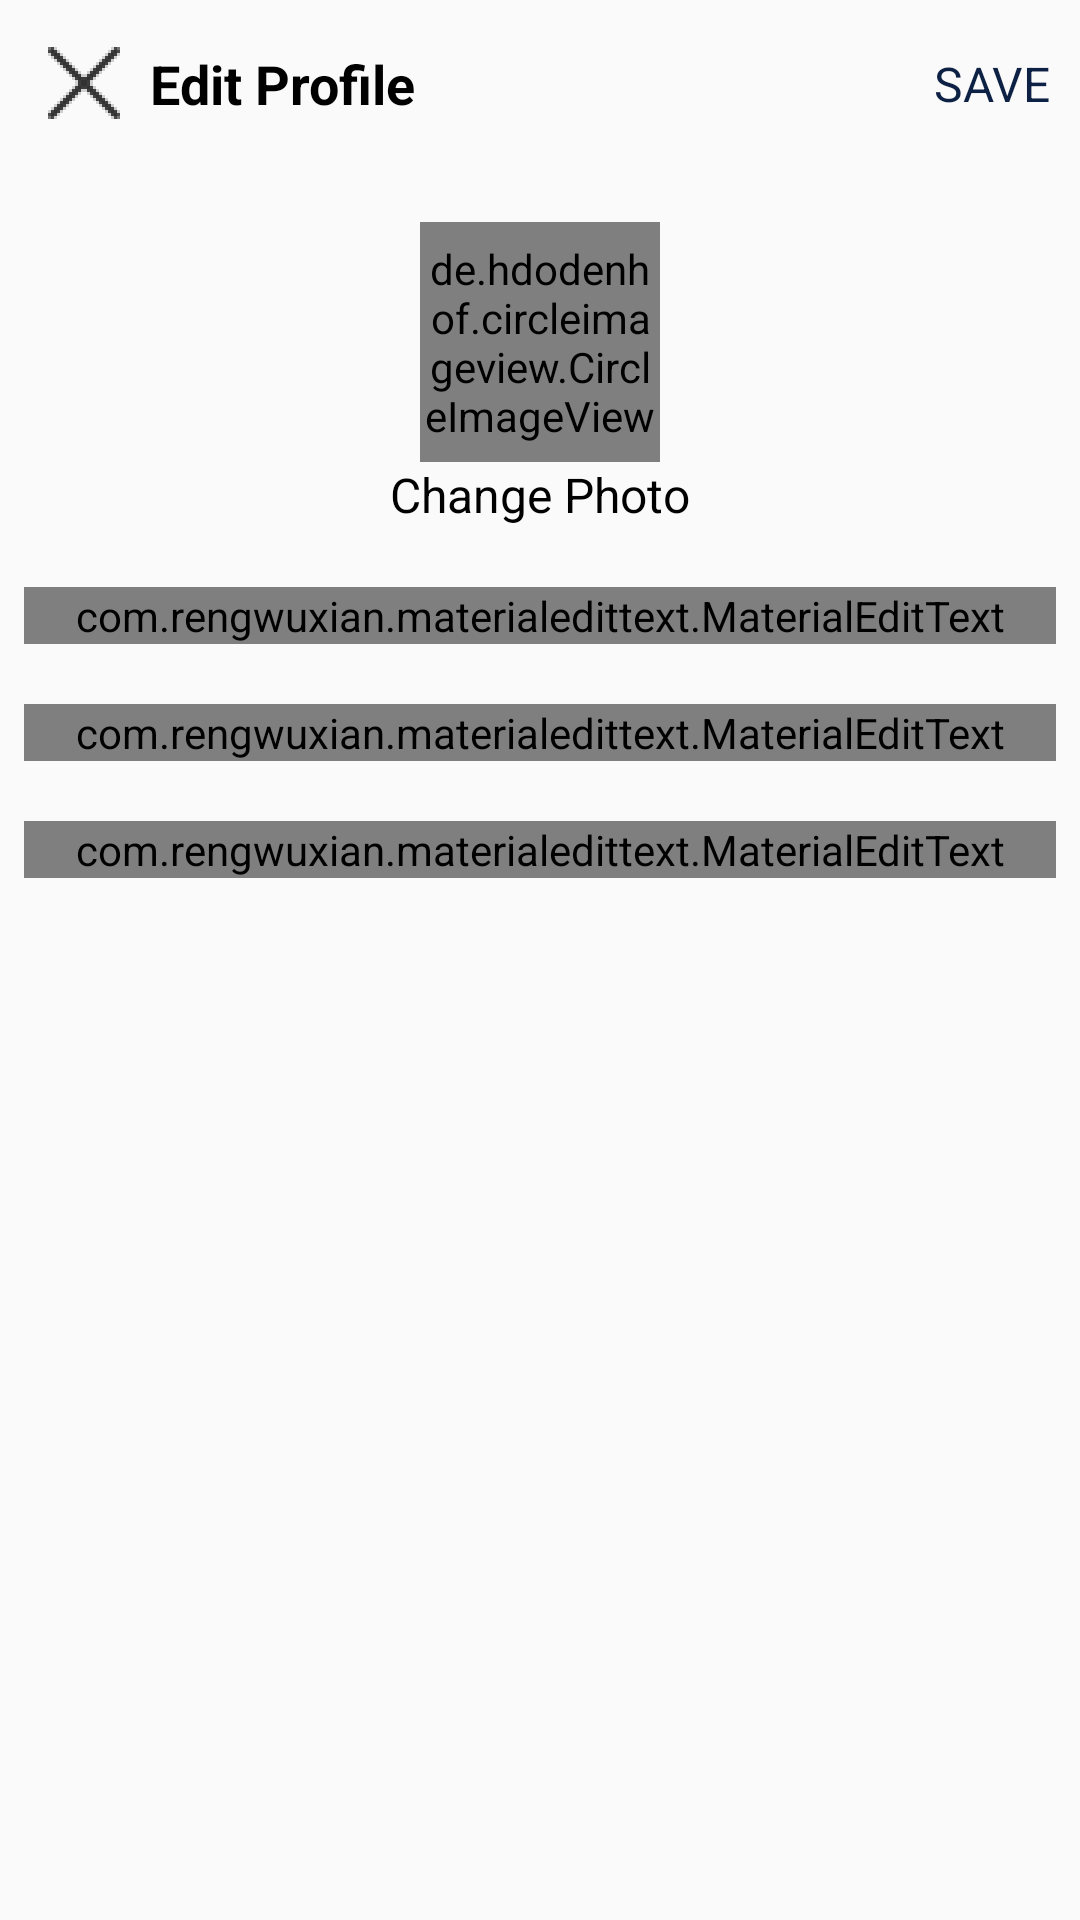

The Android layout XML behind this screen, and the referenced resources:
<!-- AndroidManifest.xml: application theme Theme.Wardrobe -->
<!-- res/layout/activity_edit_profile.xml -->
<?xml version="1.0" encoding="utf-8"?>
<LinearLayout
    xmlns:android="http://schemas.android.com/apk/res/android"
    xmlns:tools="http://schemas.android.com/tools"
    xmlns:app="http://schemas.android.com/apk/res-auto"
    android:orientation="vertical"
    android:layout_width="match_parent"
    android:layout_height="match_parent"
    tools:context=".EditProfileActivity">

    <com.google.android.material.appbar.AppBarLayout
        android:layout_width="match_parent"
        android:layout_height="wrap_content"
        android:id="@+id/bar"
        android:background="?android:attr/windowBackground">

        <androidx.appcompat.widget.Toolbar
            android:layout_width="match_parent"
            android:layout_height="wrap_content"
            android:id="@+id/toolbar"
            android:background="?android:attr/windowBackground">

            <RelativeLayout
                android:layout_width="match_parent"
                android:layout_height="wrap_content">
                
                <ImageView
                    android:layout_width="wrap_content"
                    android:layout_height="wrap_content"
                    android:src="@drawable/close"
                    android:id="@+id/close"
                    android:layout_centerVertical="true"
                    android:layout_alignParentStart="true"/>

                <TextView
                    android:layout_width="wrap_content"
                    android:layout_height="wrap_content"
                    android:text="Edit Profile"
                    android:layout_centerVertical="true"
                    android:layout_marginStart="10dp"
                    android:textStyle="bold"
                    android:textSize="18sp"
                    android:textColor="@color/black"
                    android:layout_toEndOf="@+id/close"/>

                <TextView
                    android:layout_width="wrap_content"
                    android:layout_height="wrap_content"
                    android:text="SAVE"
                    android:layout_marginRight="10dp"
                    android:id="@+id/save"
                    android:textSize="16sp"
                    android:layout_centerVertical="true"
                    android:textColor="@color/button_color"
                    android:layout_alignParentRight="true"
                    android:layout_alignParentEnd="true"/>

            </RelativeLayout>

        </androidx.appcompat.widget.Toolbar>

    </com.google.android.material.appbar.AppBarLayout>

    <LinearLayout
        android:layout_width="match_parent"
        android:layout_height="wrap_content"
        android:orientation="vertical"
        android:padding="8dp">

        <de.hdodenhof.circleimageview.CircleImageView
            android:layout_width="80dp"
            android:layout_height="80dp"
            android:src="@mipmap/ic_launcher"
            android:layout_gravity="center"
            android:id="@+id/image_profile"
            android:layout_marginTop="10dp"/>

        <TextView
            android:layout_width="wrap_content"
            android:layout_height="wrap_content"
            android:text="Change Photo"
            android:layout_gravity="center"
            android:id="@+id/tv_change"
            android:textColor="@color/black"
            android:textSize="16sp"/>

        <com.rengwuxian.materialedittext.MaterialEditText
            android:layout_width="match_parent"
            android:layout_height="wrap_content"
            android:id="@+id/fullname"
            android:hint="Full Name"
            android:layout_marginTop="20dp"
            app:met_floatingLabel="normal"/>

        <com.rengwuxian.materialedittext.MaterialEditText
            android:layout_width="match_parent"
            android:layout_height="wrap_content"
            android:id="@+id/username"
            android:hint="Username"
            android:layout_marginTop="20dp"
            app:met_floatingLabel="normal"/>

        <com.rengwuxian.materialedittext.MaterialEditText
            android:layout_width="match_parent"
            android:layout_height="wrap_content"
            android:id="@+id/bio"
            android:hint="Bio"
            android:layout_marginTop="20dp"
            app:met_floatingLabel="normal"/>

    </LinearLayout>

  </LinearLayout>
<!-- resources referenced by this layout -->
<resources>
  <color name="black">#000000</color>
  <color name="button_color">#0D2144</color>
  <!-- drawable close: png bitmap (drawable-hdpi, 468 bytes) -->
  <!-- mipmap ic_launcher: png bitmap (mipmap-hdpi, 2437 bytes) -->
  <style name="Theme.Wardrobe" parent="Theme.Design.Light.NoActionBar">
          
          <item name="colorPrimary">@color/purple_500</item>
          <item name="colorPrimaryVariant">@color/purple_700</item>
          <item name="colorOnPrimary">@color/white</item>
          
          <item name="colorSecondary">@color/teal_200</item>
          <item name="colorSecondaryVariant">@color/teal_700</item>
          <item name="colorOnSecondary">@color/black</item>
          
          <item name="android:statusBarColor">?attr/colorPrimaryVariant</item>
          
      </style>
  <color name="white">#FFFFFFFF</color>
  <!-- not gathered from this repository: default colours our renderer supplied (Android Studio template values) -->
  <color name="purple_500">#FF6200EE</color>
  <color name="purple_700">#FF3700B3</color>
  <color name="teal_200">#FF03DAC5</color>
  <color name="teal_700">#FF018786</color>
</resources>
